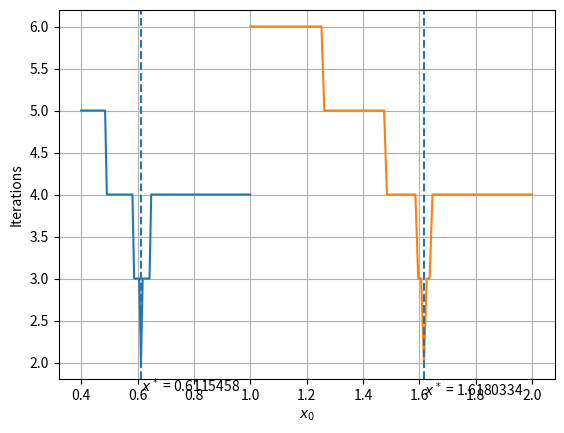

This figure's Python source:
import matplotlib.pyplot as plt
import numpy as np
trans_fi = lambda x: np.e**(0.5*(1-(np.log10(x))**2))-1
trans = lambda x: 3*(np.log10(x))**2+6*np.log(x+1)-3 
algebraic = lambda x: x**4-3*x**3+3*x**2-2
algebraic_fi = lambda x: (3*x**3-3*x**2+2)**0.25
demo = lambda x: (3-x)**(1/3)
class Solvers:
    def __init__(self):
        self.name: str
        self.root: float
        self.i: int
        self.err: list
    def bisection_method(self,a,b,tr,eps,f,max_iter= 1000):
        self.name = "Bisection method"
        c = (a+b)/2
        i = 0
        err = []
        while abs(b-a)>2*eps and i < max_iter:
            i += 1
            c = (a+b)/2
            err.append(abs(c-tr))
            if f(a)*f(c)<0:
                b = c
            elif f(c) == 0:
                break
            else:
                a = c
        err.append(abs((a+b)/2-tr))
        self.root = float((a+b)/2)
        self.i = i
        self.err = err

    def wegsteins_method(self,x0,tr,eps,f,unfi,max_iter = 1000):
        self.name = "Wegstein's method"
        i = 0
        err = []
        x_n = x0
        while i< max_iter:
            i += 1
            if i == 1:
                xnext = f(x_n)
                x_prev = x0
                x_n = xnext
                xn = xnext
                continue
            xnext = f(x_n)
            x_next = (xnext*x_prev-xn*x_n)/(xnext+x_prev-xn-x_n)
            err.append(abs(float(tr-x_next)))
            if unfi(x_next-eps)*unfi(x_next+eps)<0 :
                break
            x_prev = x_n
            x_n = x_next
            xn = xnext
        self.root = float(x_next)
        self.i = i
        self.err = err
    def wegsteins_method_demo(self,x0,tr,eps,f,max_iter = 1000):
        self.name = "Wegstein's method"
        i = 0
        err = []
        x_n = x0
        while i< max_iter:
            i += 1
            
            if i == 1:
                xnext = f(x_n)
                x_prev = x0
                x_n = xnext
                xn = xnext
                continue
            print('iteration',i)
            xnext = f(x_n)
            print('xn+1=',xnext)
            x_next = (xnext*x_prev-xn*x_n)/(xnext+x_prev-xn-x_n)
            print('x_n+1 = ',x_next)
            err.append(abs(float(tr-x_next)))
            if abs(x_next-x_n)<eps and abs(x_next - f(x_next))<eps:
                break
            x_prev = x_n
            print('x_n-1 = ',x_prev)
            x_n = x_next
            print('x_n = ',x_n)
            xn = xnext
        self.root = float(x_next)
        self.i = i
        self.err = err
class Plotters:
    def convergence(self,method,a,b,tr,eps,f):
        solver = Solvers()
        if method == 'Wegstein':
            solver.wegsteins_method((a+b)/2,tr,eps,f)
            x = [i for i in range(solver.i-1)]
        elif method == 'Bisection':
            solver.bisection_method(a,b,tr,eps,f)
            x = [i for i in range(solver.i)]
        else:
            print('Choose a valid method name')
        y = solver.err
        plt.plot(x,y,'-o',color='red')
        plt.grid(True)
        plt.xlabel('Iterations')
        plt.ylabel('Error')
        plt.semilogy()
        plt.show()
    def convergence_2(self,a,b,tr,eps,f,phi):
        solver = Solvers()
        solver.wegsteins_method((a+b)/2,tr,eps,phi,f)
        x1 = [i for i in range(solver.i-1)]
        y1 = solver.err
        solver.bisection_method(a,b,tr,eps,f)
        x2 = [i for i in range(solver.i+1)]
        y2 = solver.err
        plt.plot(x1,y1,'-o',color='red',label = 'Wegstein')
        plt.plot(x2,y2,'-*',label = 'Bisection')
        plt.grid(True)
        plt.xlabel('Iterations')
        plt.ylabel('Error')
        plt.semilogy()
        plt.legend()
        plt.show()    
    
    
    
    
    
    
    def computational_difficulty(self,method,a,b,f,tr=0):
        solver = Solvers()
        eps_list = [10**i for i in range(-10,0)]
        i_list = [] 
        if method == 'Wegstein': 
            for eps in eps_list:
                solver.wegsteins_method((a+b)/2,tr,eps,f)
                i_list.append(solver.i)
        elif method == 'Bisection':
            for eps in eps_list:
                solver.bisection_method(a,b,tr,eps,f)
                i_list.append(solver.i)
        else:
            print('Choose a valid method name')
        x = eps_list
        y = i_list
        plt.plot(x,y,'-o',color='red')
        plt.grid(True)
        plt.xlabel('$\\varepsilon$')
        plt.ylabel('Iterations')
        plt.semilogx()
        plt.show()
    def computational_difficulty_2(self,a,b,f,phi,tr=0):
        solver = Solvers()
        eps_list = [10**i for i in range(-10,0)]
        i_list1 = [] 
        i_list2 = []
        for eps in eps_list:
                solver.wegsteins_method((a+b)/2,tr,eps,phi,f)
                i_list1.append(solver.i)
        for eps in eps_list:
                solver.bisection_method(a,b,tr,eps,f)
                i_list2.append(solver.i)
        x = eps_list
        y1 = i_list1
        y2 = i_list2
        plt.plot(x,y1,'-o',label = 'Wegstein')
        plt.plot(x,y2,'-*',label = 'Bisection')
        plt.grid(True)
        plt.xlabel('$\\varepsilon$')
        plt.ylabel('Iterations')
        plt.semilogx()
        plt.legend()
        plt.show()





    def accuracy(self,method,a,b,tr,f):
        solver = Solvers()
        eps_list = [10**i for i in range(-10,-1)]
        err_list = []
        if method == 'Wegstein': 
            for eps in eps_list:
                solver.wegsteins_method((a+b)/2,tr,eps,f)
                if len(solver.err)>=1:
                    err_list.append(solver.err[-1])
        elif method == 'Bisection':
            for eps in eps_list:
                solver.bisection_method(a,b,tr,eps,f)
                print(len(solver.err),solver.i)
                if len(solver.err) >= 1:
                    err_list.append(solver.err[-1])
        else:
            print('Choose a valid method name')
        x = eps_list
        y = err_list
        plt.plot(x,y,'-o',color='red')
        plt.plot(x,x)
        plt.grid(True)
        plt.xlabel('$\\varepsilon$')
        plt.ylabel('Final accuracy')
        plt.loglog()
        plt.show()

    def accuracy_2(self,a,b,tr,f,phi):
        solver = Solvers()
        eps_list = [10**i for i in range(-10,-1)]
        err_list1 = []
        err_list2 = []
        for eps in eps_list:
            solver.wegsteins_method((a+b)/2,tr,eps,phi,f)
            if len(solver.err)>=1:
                err_list1.append(solver.err[-1])
        y1 = err_list1
        for eps in eps_list:
            solver.bisection_method(a,b,tr,eps,f)
            print(len(solver.err),solver.i)
            if len(solver.err) >= 1:
                err_list2.append(solver.err[-1])
        y2 = err_list2
        x = eps_list
        plt.plot(x,y1,'-o',label = 'Wegstein')
        plt.plot(x,y2,'-*',label = 'Bisection')
        plt.plot(x,x)
        plt.grid(True)
        plt.xlabel('$\\varepsilon$')
        plt.ylabel('Final accuracy')
        plt.loglog()
        plt.legend()
        plt.show()
    
    
    def initial_guess_effect(self,method,a,b,eps,fi,f,tr=-1000):
        solver = Solvers()
        x_list = np.linspace(a,b,100)
        i_list = []
        if method == 'Wegstein':
            for x in x_list:
                solver.wegsteins_method(x,tr,eps,fi,f)
                i_list.append(solver.i)
        else:
            print('Choose a valid method name')
        y = i_list
        
        plt.plot(x_list,y) 
        if tr != -1000:
            plt.axvline(tr,linestyle = 'dashed')
            yy = plt.ylim()
            plt.annotate(f'$x^*$ = {tr}',[tr,min(yy)],[tr,min(yy)-0.2])
        plt.grid(True)
        plt.xlabel('$x_0$')
        plt.ylabel('Iterations')
        plt.show()
        
solver1 = Solvers()
solver2 = Solvers()
plotter = Plotters()
solver1.bisection_method(1,2,0,1e-6,algebraic)
print(round(solver1.root,7))
solver1.wegsteins_method(1.5,0,1e-6,algebraic_fi,algebraic)
print(round(solver1.root,7))
solver2.bisection_method(0.4,1,0,1e-6,trans)
print(round(solver2.root,7))
solver2.wegsteins_method(1.5,0,1e-6,trans_fi,trans)
print(round(solver2.root,7))
# ###Algebraic


# #Convergence
# plotter.convergence_2(0.4,5,0.61154552014579682218,1e-6,trans,trans_fi)
# plotter.convergence_2(1,2,1.61803398874989,1e-6,algebraic,algebraic_fi)
# #Computational_difficulty
# plotter.computational_difficulty_2(0.4,1,trans,trans_fi)
# plotter.computational_difficulty_2(1,2,algebraic,algebraic_fi)
# # #Accuracy
# plotter.accuracy_2(0.4,1,0.61154552014579682218,trans,trans_fi)
# plotter.accuracy_2(1,2,1.61803398874989,algebraic,algebraic_fi)
# # #Initial_guess_effect

plotter.initial_guess_effect('Wegstein',0.4,1,1e-6,trans_fi,trans,tr = 0.6115458)
plotter.initial_guess_effect('Wegstein',1,2,1e-6,algebraic_fi,algebraic,tr = 1.6180334)